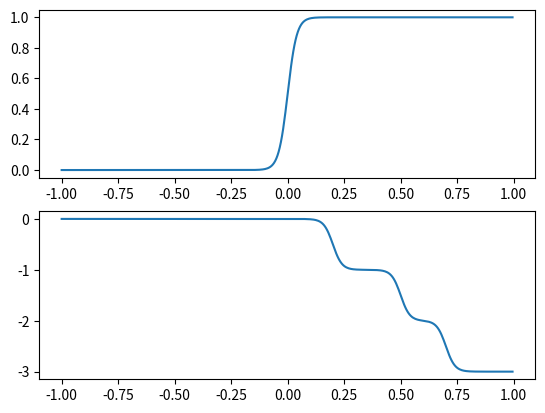

Reproduce this figure in Python.
#!/usr/bin/env python3
# -*- coding: utf-8 -*-
"""
Created on Sat Jan 13 17:36:15 2018

@author: francescomaio
"""
from __future__ import division
import numpy as np
import matplotlib.pyplot as plt

def logsig(P):
    return (1/(1+np.exp(-P)))

def net(x,w1,w2,w3,s1,s2,s3,g1,g2,g3,s4):
    A = logsig(w1*x-s1)
    B = logsig(w2*x-s2)
    C = logsig(w3*x-s3)
    
    return g1*A + g2*B + g3*C - s4

fig, ax = plt.subplots(2)
x_vec = np.arange(-1,1,0.005)
y_vec = np.zeros(x_vec.shape)
t_vec = np.zeros(x_vec.shape)

for i,x in enumerate(x_vec):
    t_vec[i] = logsig(50*x)#40*(x-0.4))
    y_vec[i] = net(x,50,50,50,50*(0.2),50*(0.5),50*(0.7),-1,-1,-1,0)
    print(i,x,t_vec[i])
    
ax[0].plot(x_vec,t_vec)
ax[1].plot(x_vec,y_vec)
plt.show()

    




